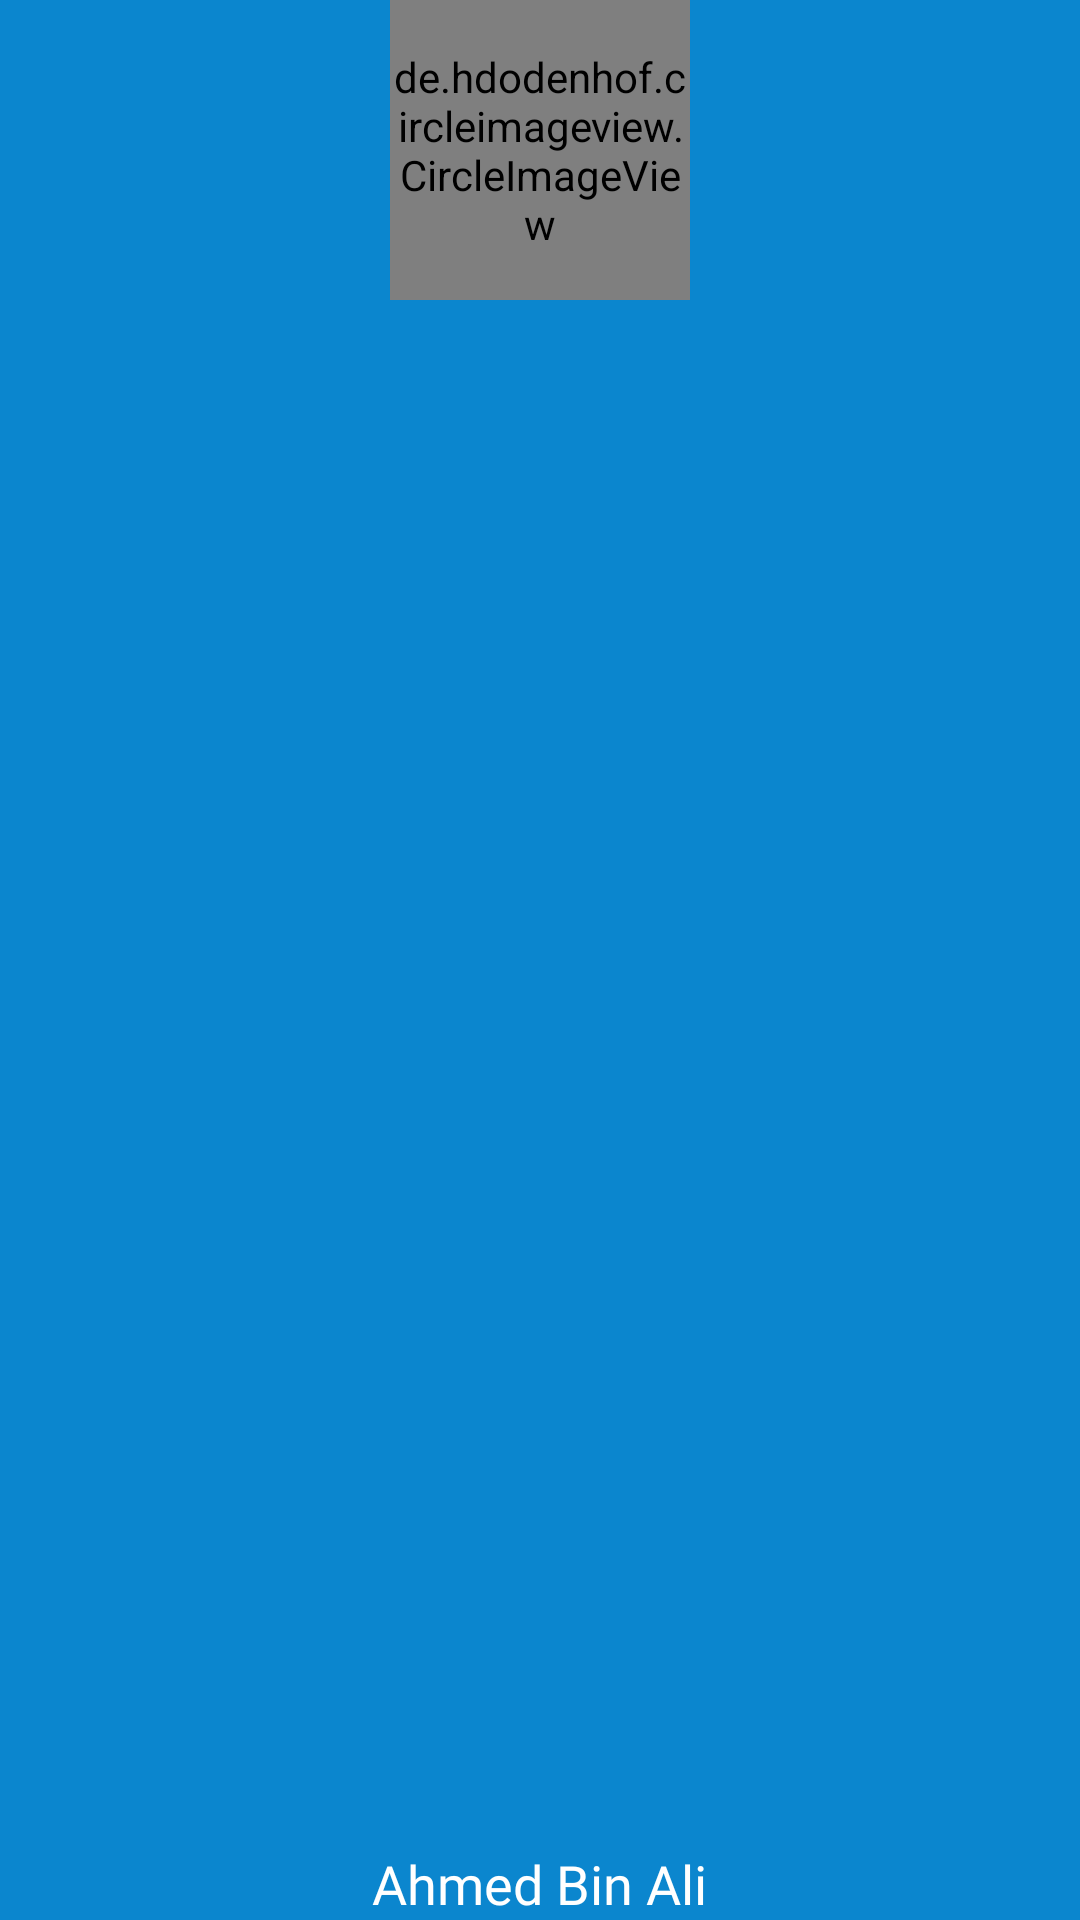

Produce the Android XML layout that renders to this screen, including the resource entries it uses.
<!-- AndroidManifest.xml: application theme AppTheme -->
<!-- res/layout/nav_header_main.xml -->
<?xml version="1.0" encoding="utf-8"?>
<RelativeLayout xmlns:android="http://schemas.android.com/apk/res/android"
    xmlns:app="http://schemas.android.com/apk/res-auto"
    android:layout_width="match_parent"
    android:layout_height="@dimen/nav_header_height"
    xmlns:tools="http://schemas.android.com/tools"
    android:background="#0B86CE"
    android:gravity="bottom"
    android:orientation="vertical"
    android:paddingBottom="@dimen/activity_vertical_margin"
    android:paddingLeft="@dimen/activity_horizontal_margin"
    android:paddingRight="@dimen/activity_horizontal_margin"
    android:paddingTop="@dimen/activity_vertical_margin"
    tools:context="com.example.visionstech.storkmart.Activity.MainActivity"

    android:theme="@style/AppTheme.NoActionBar"

    >

    <de.hdodenhof.circleimageview.CircleImageView
        android:id="@+id/imageProfile"
        android:layout_width="100dp"
        android:layout_height="100dp"
        android:layout_centerHorizontal="true"
android:src="@drawable/ic_menu_user_image_hdpi"

        />

    <TextView
        android:id="@+id/tv_nanigationMenu_userName"

        android:layout_width="wrap_content"
        android:layout_height="wrap_content"
        android:text="Ahmed Bin Ali"
        android:layout_centerHorizontal="true"
        android:textColor="@android:color/white"
android:fontFamily="@font/cocon_nextarabiclight_0"
        android:layout_alignParentBottom="true"
        android:textAppearance="?android:textAppearanceMedium" />



</RelativeLayout>
<!-- resources referenced by this layout -->
<resources>
  <!-- drawable ic_menu_user_image_hdpi: png bitmap (drawable-hdpi, 52278 bytes) -->
  <style name="AppTheme.NoActionBar">
          <item name="windowActionBar">false</item>
          <item name="windowNoTitle">true</item>
          <item name="android:windowTranslucentStatus">true</item>
  
      </style>
  <style name="AppTheme" parent="Theme.AppCompat.Light.DarkActionBar">
          
          <item name="colorPrimary">@color/colorPrimary</item>
          <item name="colorPrimaryDark">@color/colorPrimaryDark</item>
          <item name="colorAccent">@color/colorAccent</item>
      </style>
  <color name="colorPrimary">#3F51B5</color>
  <color name="colorPrimaryDark">#303F9F</color>
  <color name="colorAccent">#FF4081</color>
</resources>
